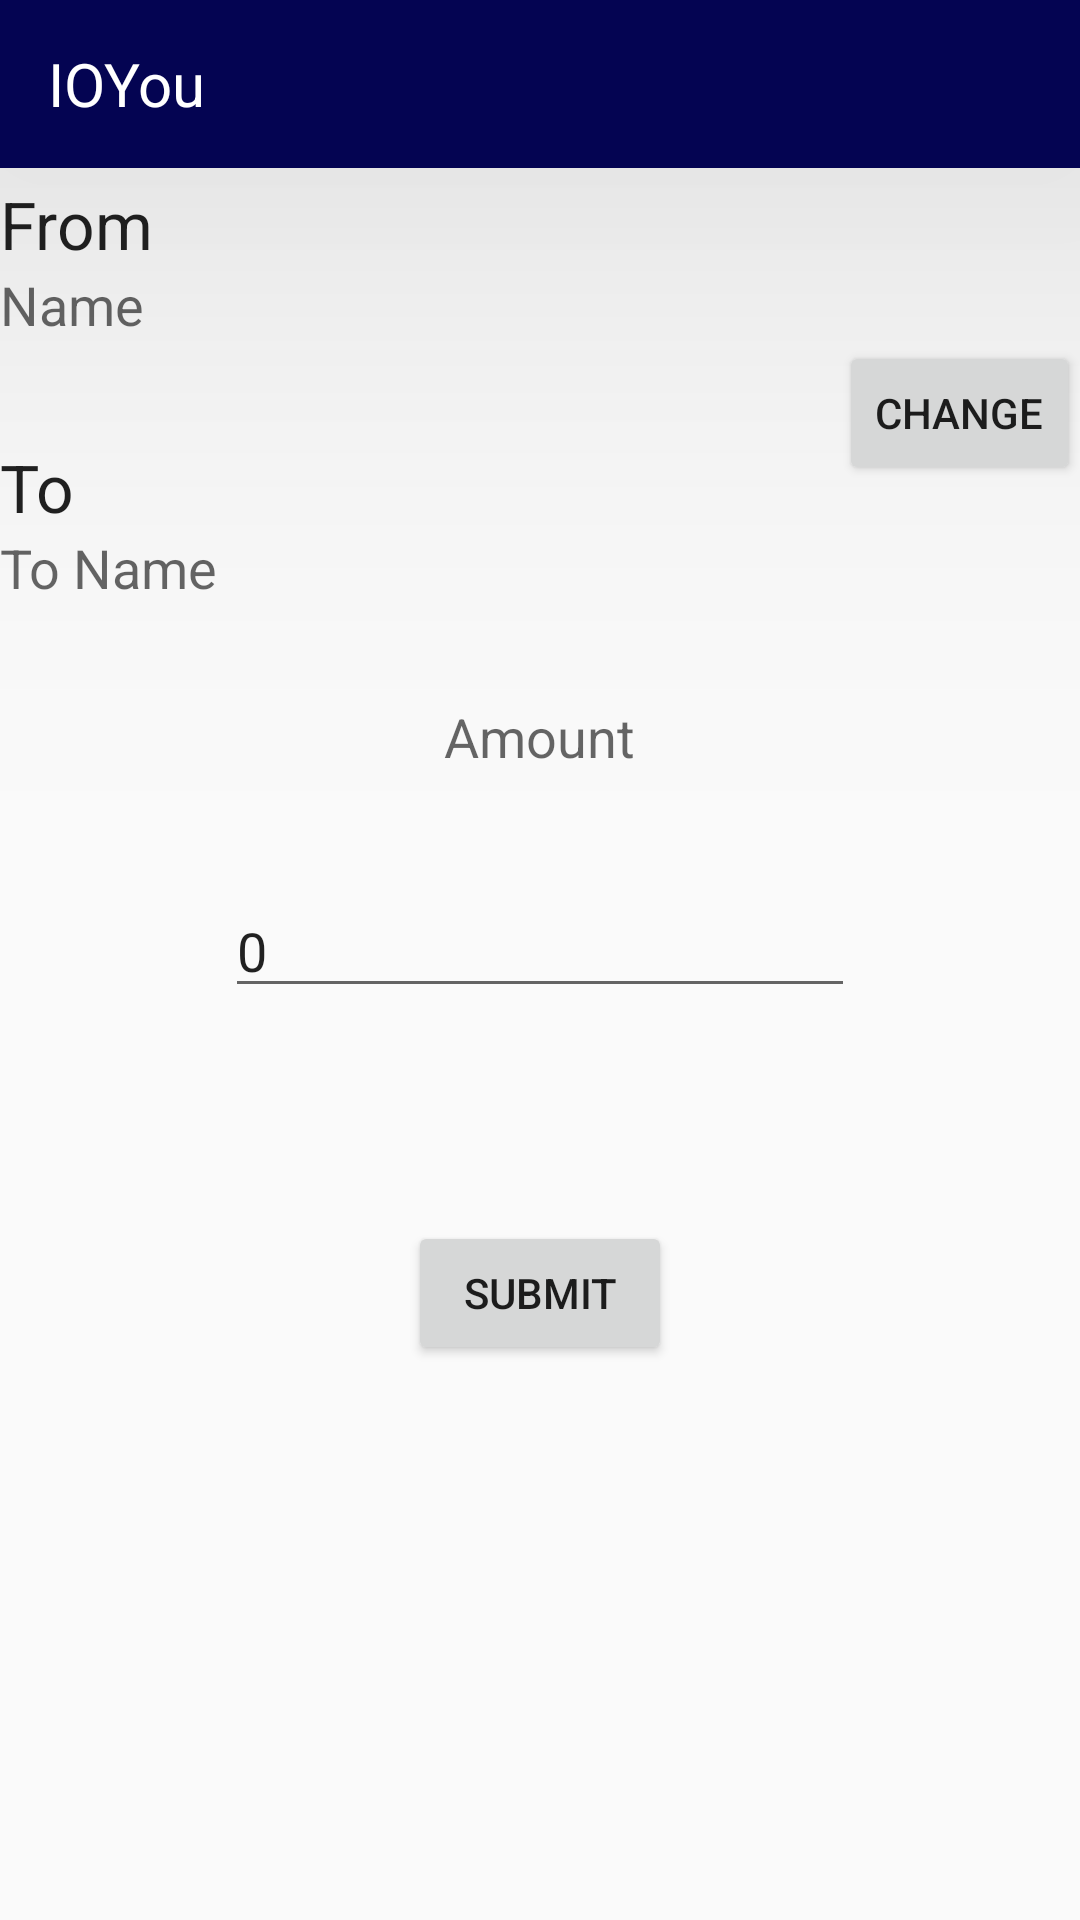

Android layout source for this screen:
<!-- AndroidManifest.xml: application theme AppTheme -->
<!-- res/layout/test.xml -->
<?xml version="1.0" encoding="utf-8"?>

<RelativeLayout xmlns:android="http://schemas.android.com/apk/res/android"

    android:orientation="vertical" android:layout_width="match_parent"
    android:layout_height="match_parent">

    <include layout="@layout/toolbar"/>

    <TextView
        android:layout_width="wrap_content"
        android:layout_height="wrap_content"
        android:textAppearance="?android:attr/textAppearanceLarge"
        android:text="From"
        android:id="@+id/textView8"
        android:layout_alignParentTop="true"
        android:layout_alignParentStart="true"
        android:layout_marginTop="60dp" />

    <TextView
        android:layout_width="wrap_content"
        android:layout_height="wrap_content"
        android:textAppearance="?android:attr/textAppearanceMedium"
        android:text="Name"
        android:id="@+id/textView9"
        android:layout_below="@+id/textView8"
        android:layout_alignParentStart="true" />

    <TextView
        android:layout_width="wrap_content"
        android:layout_height="wrap_content"
        android:textAppearance="?android:attr/textAppearanceLarge"
        android:text="To"
        android:id="@+id/textView10"
        android:layout_below="@+id/textView9"
        android:layout_alignParentStart="true"
        android:layout_marginTop="34dp" />

    <TextView
        android:layout_width="wrap_content"
        android:layout_height="wrap_content"
        android:textAppearance="?android:attr/textAppearanceMedium"
        android:text="To Name"
        android:id="@+id/textView11"
        android:layout_below="@+id/textView10"
        android:layout_alignParentStart="true" />

    <Button
        style="?android:attr/buttonStyleSmall"
        android:layout_width="wrap_content"
        android:layout_height="wrap_content"
        android:text="change"
        android:id="@+id/button"
        android:layout_below="@+id/textView9"
        android:layout_alignParentEnd="true" />

    <TextView
        android:layout_width="wrap_content"
        android:layout_height="wrap_content"
        android:textAppearance="?android:attr/textAppearanceMedium"
        android:text="Amount"
        android:id="@+id/textView12"
        android:layout_below="@+id/textView11"
        android:layout_centerHorizontal="true"
        android:layout_marginTop="32dp" />

    <EditText
        android:layout_width="wrap_content"
        android:layout_height="wrap_content"
        android:inputType="numberDecimal"
        android:text="0"
        android:ems="10"
        android:id="@+id/editText"
        android:layout_below="@+id/textView12"
        android:layout_centerHorizontal="true"
        android:layout_marginTop="37dp" />

    <Button
        android:layout_width="wrap_content"
        android:layout_height="wrap_content"
        android:text="Submit"
        android:id="@+id/button2"
        android:layout_below="@+id/editText"
        android:layout_centerHorizontal="true"
        android:layout_marginTop="71dp" />
</RelativeLayout>
<!-- res/layout/toolbar.xml (included above) -->
<?xml version="1.0" encoding="utf-8"?>

<RelativeLayout xmlns:android="http://schemas.android.com/apk/res/android"
    xmlns:app="http://schemas.android.com/apk/res-auto"
    android:orientation="vertical" android:layout_width="match_parent"
    android:layout_height="match_parent">
    <android.support.v7.widget.Toolbar
        android:id="@+id/toolbar"

        android:layout_width="match_parent"
        android:layout_height="wrap_content"
        android:layout_alignParentTop="false"
        android:background="?attr/colorPrimary"
        android:elevation="100dp"
        android:minHeight="?attr/actionBarSize"
        android:theme="@style/ThemeOverlay.AppCompat.Dark.ActionBar"
        app:popupTheme="@style/ThemeOverlay.AppCompat.Light">
        <TextView
            android:layout_width="match_parent"
            android:layout_height="match_parent"
            android:text="IOYou"
            android:gravity="left"

            android:textSize="20dp"
            android:textColor="@android:color/white"/>
        </android.support.v7.widget.Toolbar>

</RelativeLayout>
<!-- resources referenced by this layout -->
<resources>
  <style name="AppTheme" parent="android:Theme.Holo.Light.DarkActionBar">
          
      <item name="android:textColor">#FFFFFF</item>
      </style>
</resources>
